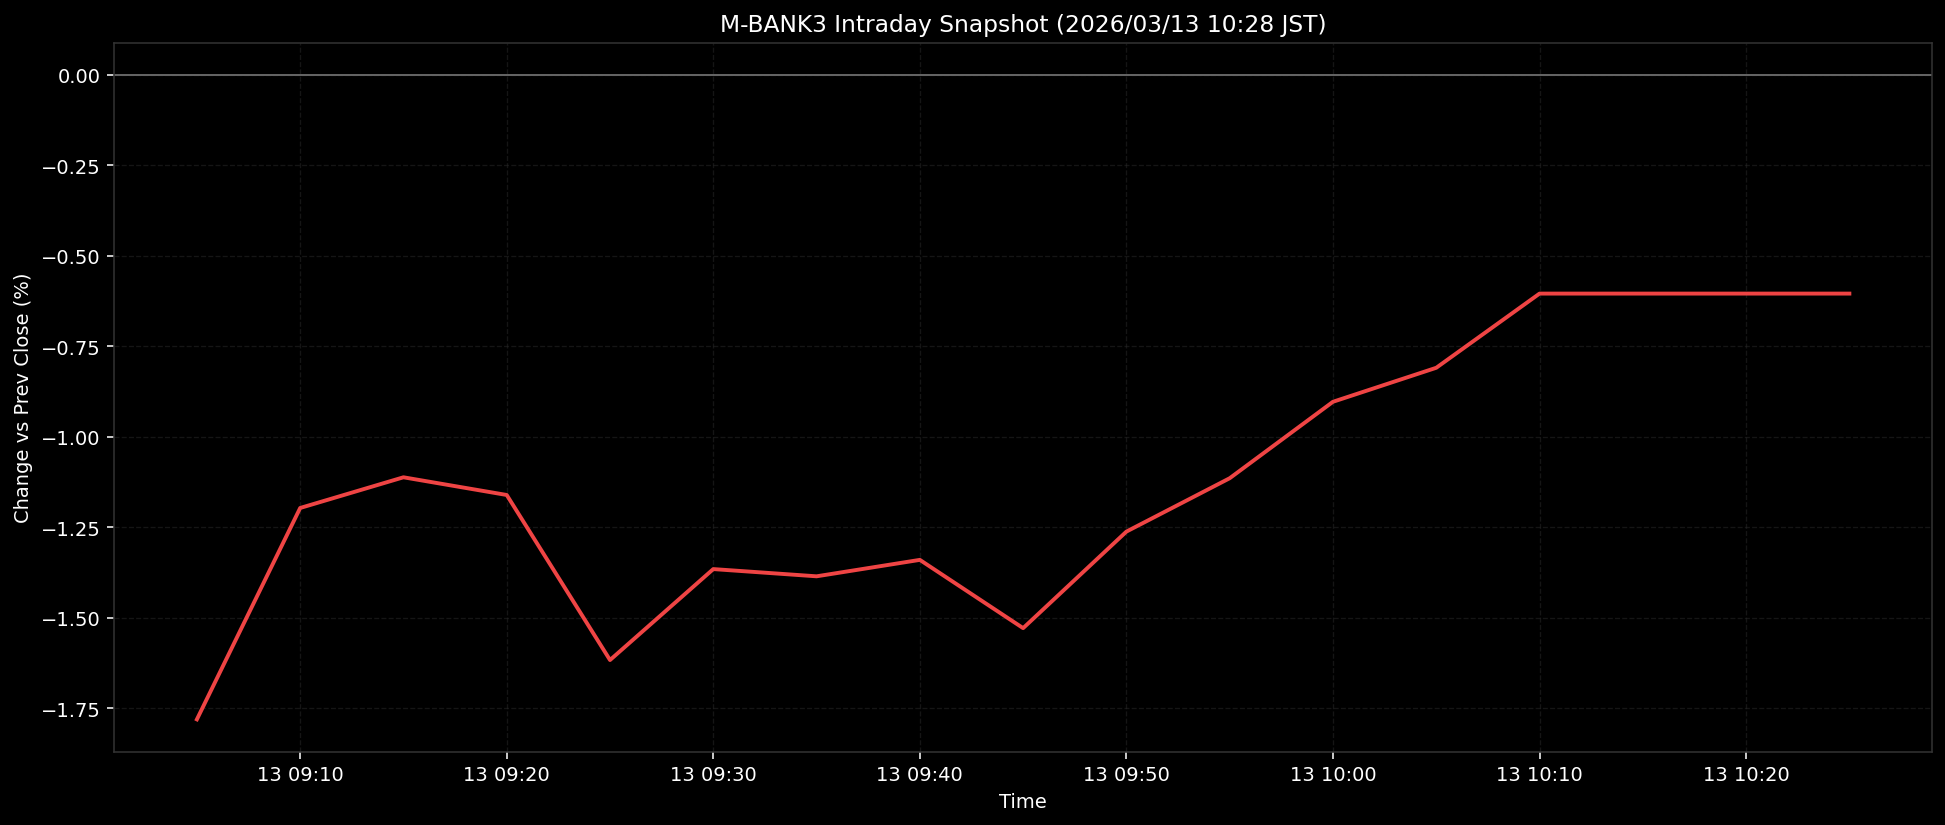

The data file committed next to this chart (first rows):
ts, pct
2026-03-13T09:05:00+0900, -1.78
2026-03-13T09:10:00+0900, -1.196
2026-03-13T09:15:00+0900, -1.111
2026-03-13T09:20:00+0900, -1.16
2026-03-13T09:25:00+0900, -1.616
2026-03-13T09:30:00+0900, -1.365
2026-03-13T09:35:00+0900, -1.385
2026-03-13T09:40:00+0900, -1.34
2026-03-13T09:45:00+0900, -1.528
2026-03-13T09:50:00+0900, -1.262
2026-03-13T09:55:00+0900, -1.114
2026-03-13T10:00:00+0900, -0.9029
2026-03-13T10:05:00+0900, -0.809
2026-03-13T10:10:00+0900, -0.6041
2026-03-13T10:15:00+0900, -0.6041
2026-03-13T10:20:00+0900, -0.6041
2026-03-13T10:25:00+0900, -0.6041
